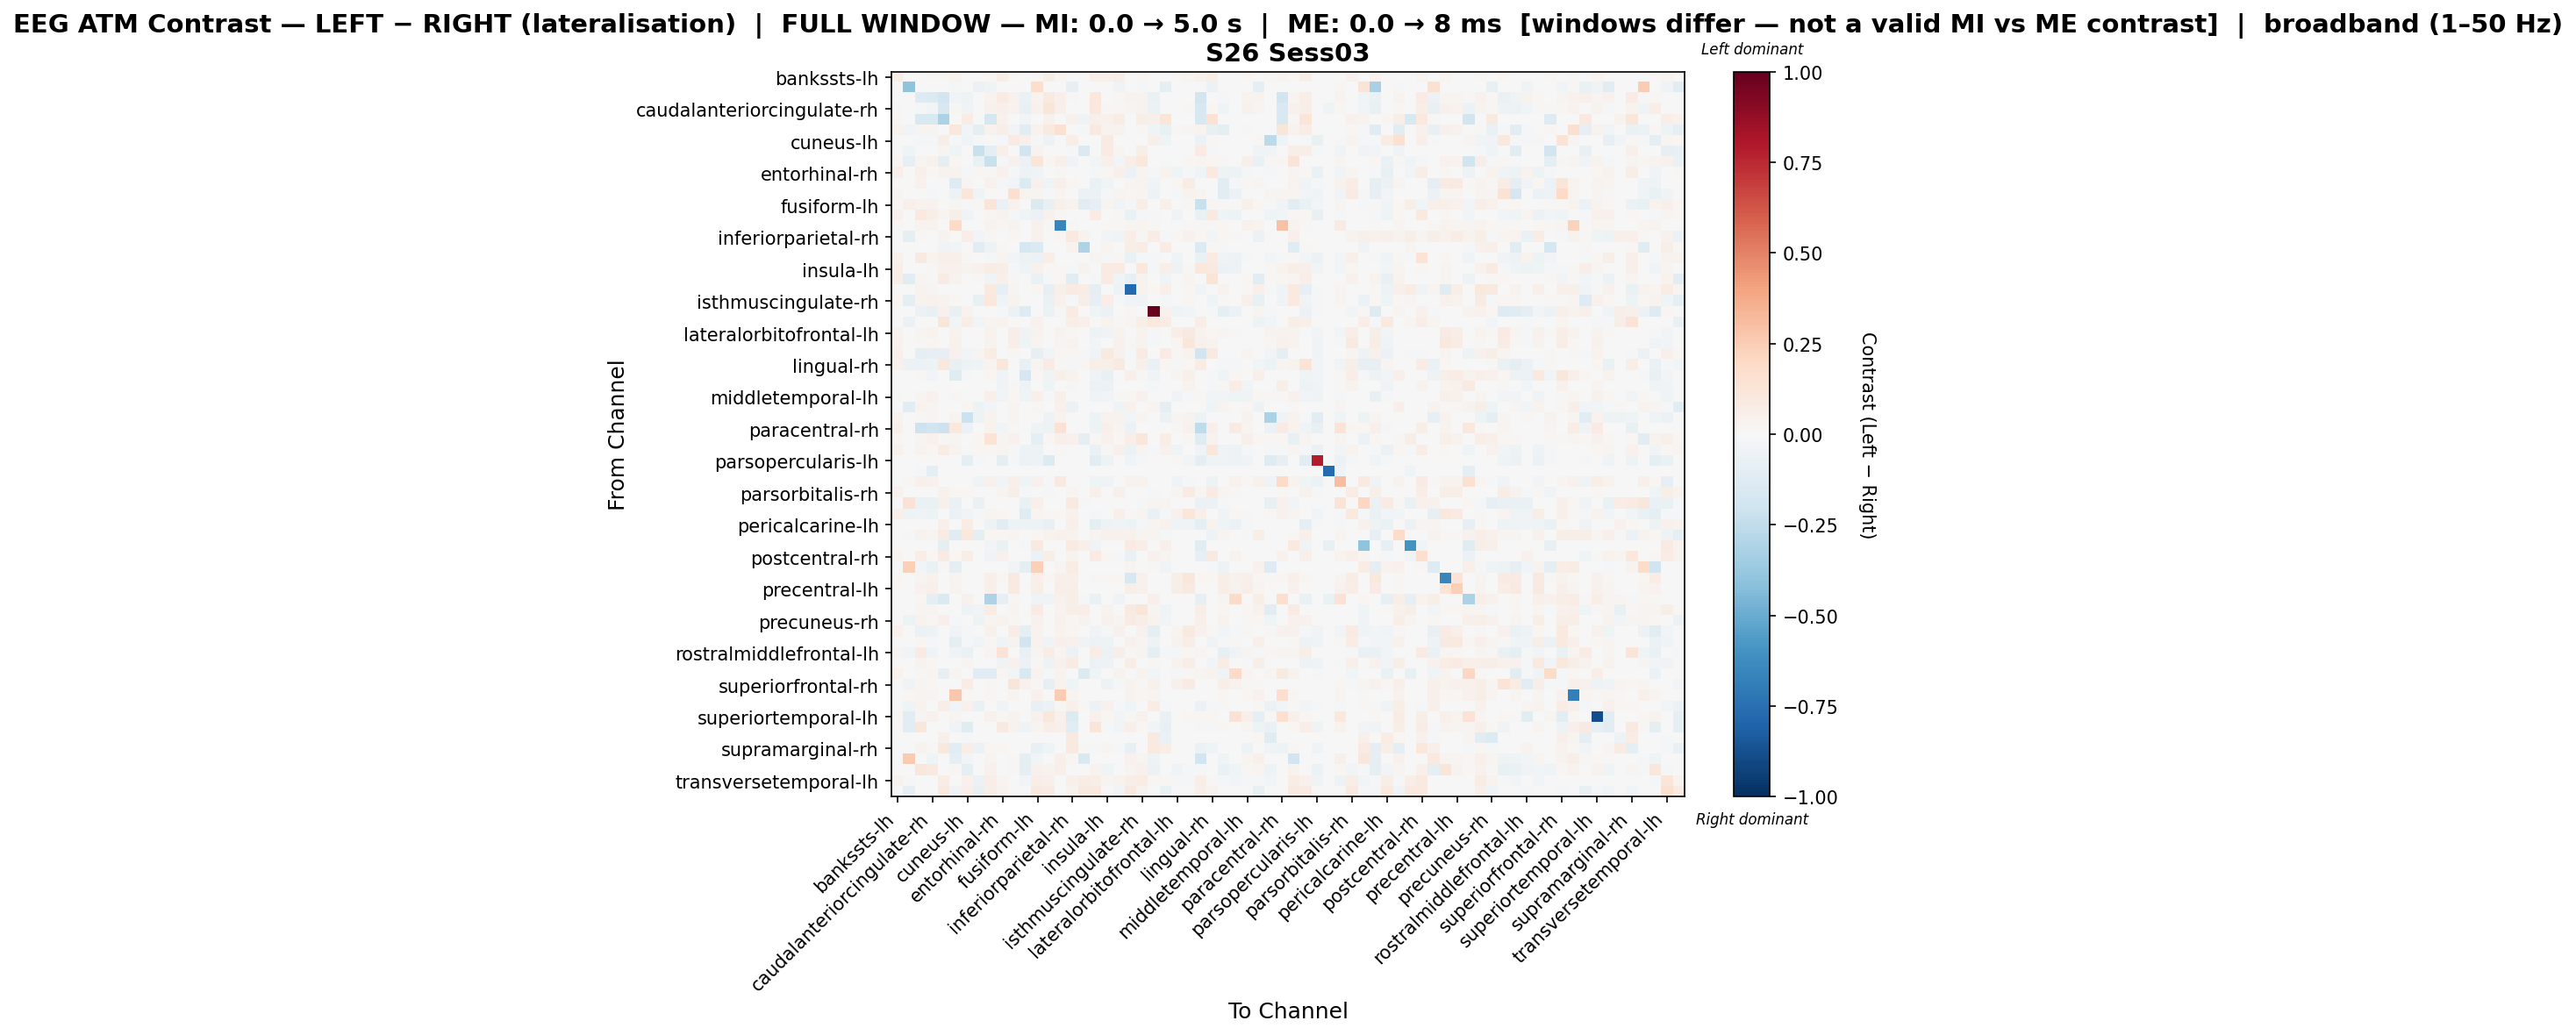

Values plotted in this chart, from the file beside it:
, bankssts-lh, bankssts-rh, caudalanteriorcingulate-lh, caudalanteriorcingulate-rh, caudalmiddlefrontal-lh, caudalmiddlefrontal-rh, cuneus-lh, cuneus-rh, entorhinal-lh, entorhinal-rh, frontalpole-lh, frontalpole-rh, fusiform-lh, fusiform-rh, inferiorparietal-lh, inferiorparietal-rh, inferiortemporal-lh, inferiortemporal-rh, insula-lh, insula-rh, isthmuscingulate-lh, isthmuscingulate-rh, lateraloccipital-lh
bankssts-lh, 0.05907, 0.0, 0.005251, 0.01116, 0.007876, 0.03741, 0.0, 0.0, 0.02297, 0.05907, 0.009189, 0.002625, 0.01838, 0.05907, 0.01641, 0.0, 0.0, 0.04726, 0.05251, 0.05907, 0.001313, 0.021, 0.0
bankssts-rh, 0.0, -0.4033, -0.007548, -0.007548, 0.0, -0.01994, -0.007548, -0.05578, -0.0439, 0.0, 0.0, 0.0, 0.1772, 0.0, 0.0, -0.08315, 0.0, 0.0, 0.0, -0.03873, 0.0, -0.02272, -0.007548
caudalanteriorcingulate-lh, 0.003906, -0.00465, -0.1321, -0.1458, -0.1886, -0.03332, -0.04883, 0.0, 0.03403, 0.08264, 0.0424, -0.06752, 0.03571, 0.1001, 0.05021, 0.01172, 0.0, 0.1078, 0.003906, 0.02262, 0.03515, 0.03236, -0.0665
caudalanteriorcingulate-rh, 0.008122, -0.003205, -0.008317, -0.03121, -0.1636, 0.008199, -0.03365, 0.0, 0.04467, 0.04824, 0.03263, -0.0781, 0.04619, 0.1243, 0.05178, 0.003046, 0.0, 0.1038, 0.008122, 0.008122, 0.02437, 0.03655, -0.05929
caudalmiddlefrontal-lh, 0.009324, 0.0, -0.1528, -0.1505, -0.3198, 0.0, 0.07326, 0.006182, -0.1709, 0.03927, 0.0, -0.028, 0.00601, 0.04063, 0.0, 0.04329, -0.04052, 0.05354, 0.04406, 0.07542, 0.0, 0.05609, 0.05262
caudalmiddlefrontal-rh, 0.03848, -0.02687, 0.03109, 0.02537, 0.0, 0.1021, -0.02404, -0.09641, 0.03573, 0.06037, -0.0254, -0.1071, 0.0371, 0.1007, 0.1521, 0.0, -0.0103, 0.08833, 0.03848, 0.03848, 0.001374, 0.02147, -0.04235
cuneus-lh, 0.0, -0.002312, -0.02312, -0.02312, 0.05807, -0.02312, -0.03913, -0.01603, 0.0, -0.02081, 0.08232, 0.05085, -0.02081, -0.04795, 0.006222, 0.06896, 0.0, 0.001009, 0.0839, 0.0, -0.0006727, 0.004749, 0.0531
cuneus-rh, 0.0, -0.04587, 0.0, 0.0, 0.02833, -0.0417, -0.007506, -0.2204, -0.08628, 0.05457, 0.0, -0.1897, 0.03559, 0.0, 0.0, -0.02293, -0.1423, -0.000417, 0.07949, 0.02841, 0.0, 0.06114, 0.0
entorhinal-lh, 0.01615, -0.08345, 0.0304, 0.04322, -0.09508, 0.02327, 0.0, -0.0672, -0.2258, -0.01436, 0.04085, -0.06127, 0.1201, 0.01615, 0.04702, -0.03315, -0.005029, -0.02469, 0.04954, -0.02422, 0.06559, 0.1086, 0.0
entorhinal-rh, 0.05205, 0.0, 0.04862, 0.0198, 0.03803, 0.03895, -0.0125, 0.01791, 0.007868, 0.03943, -0.009647, -0.05014, -0.04511, 0.001756, 0.0143, 0.0, 0.007464, -0.0191, 0.01722, 0.05362, -0.06059, 0.02659, -0.01284
frontalpole-lh, 0.006784, 0.0, 0.04123, 0.003883, 0.0, -0.1256, 0.03067, 0.0, 0.04332, -0.01524, -0.02909, -0.1397, 0.04488, -0.04357, 0.05167, 0.01951, 0.0, -0.0642, -0.04294, 0.006784, 0.02609, 0.03601, -0.03965
frontalpole-rh, 0.02921, -0.001706, 0.001906, -0.01516, -0.006825, -0.0544, 0.1126, -0.04593, -0.007479, -0.005659, 0.1676, 0.03308, 0.02921, -0.01242, 0.02921, 0.0, -0.05631, -0.05906, -0.02309, 0.02921, 0.01947, 0.02921, -0.05255
fusiform-lh, 0.013, 0.053, 0.03227, 0.04527, 0.003226, 0.02456, -0.0165, 0.01291, 0.1238, -0.06994, 0.04286, 0.001926, -0.1439, -0.07363, 0.05346, 0.03733, -0.1114, -0.0823, 0.03052, -0.03547, -0.00857, 0.06296, 0.0
fusiform-rh, 0.04516, 0.0, 0.09479, 0.05842, 0.02928, 0.0612, -0.03169, 0.0, 0.01737, 0.03336, -0.02163, -0.04162, -0.05633, 0.0396, 0.01241, 0.0, 0.0, 0.0704, -0.007197, 0.009795, -0.06422, -0.0092, -0.02308
inferiorparietal-lh, 0.008853, 0.0, 0.03357, 0.03799, 0.0, 0.1938, 0.005164, 0.0, 0.03615, 0.008853, 0.03689, 0.001475, 0.04057, 0.008853, -0.6612, 0.01365, 0.0, 0.002213, 0.008853, 0.008853, 0.02914, 0.02951, 0.00959
inferiorparietal-rh, 0.0, -0.09289, 0.009812, 0.002066, 0.0346, 0.0, 0.06972, -0.03096, 0.01512, 0.0, 0.02002, 0.0, 0.0461, 0.0, 0.01808, 0.1014, 0.03793, 0.003099, -0.03038, -0.04382, 0.06999, 0.014, 0.07592
inferiortemporal-lh, 0.0, 0.0, 0.0, 0.0, -0.03414, -0.02781, 0.0, -0.1142, -0.04882, 0.009356, 0.0, -0.1719, -0.1415, 0.0, 0.0, 0.03483, -0.3075, 0.0, 0.02495, 0.0, 0.0577, 0.07381, 0.0
inferiortemporal-rh, 0.04149, 0.0, 0.08764, 0.03831, 0.04694, 0.05076, 0.01114, -0.0009047, -0.01032, 0.02597, -0.03016, -0.05006, -0.06241, 0.07022, 0.004485, 0.002243, 0.0, 0.02791, -0.01203, 0.02002, -0.06449, -0.01608, -0.008908
insula-lh, 0.05644, 0.0, 0.005716, 0.01215, 0.04134, 0.04072, 0.03397, 0.04462, 0.07629, 0.06768, -0.01361, -0.04283, 0.04665, 0.0178, 0.01786, -0.01533, 0.0333, -0.004562, 0.08335, 0.08375, 0.001429, 0.1068, -0.01932
insula-rh, 0.05844, -0.117, 0.02737, 0.01092, 0.08322, 0.03661, 0.0, 0.01914, -0.03556, 0.0524, 0.008991, 0.002569, -0.06599, -0.02272, 0.01606, -0.117, 0.0, -0.01358, 0.08434, -0.04358, -0.08269, 0.03566, 0.0
isthmuscingulate-lh, 0.0006252, 0.0, 0.03751, 0.02814, 0.0, 0.0006252, 0.005627, 0.0, 0.09194, -0.08581, 0.02939, 0.0006252, 0.01659, -0.08253, 0.04752, 0.08501, 0.07213, -0.08644, 0.0006252, -0.0508, -0.7806, 0.03825, 0.02188
isthmuscingulate-rh, 0.01696, -0.09669, 0.03337, 0.03994, 0.03131, 0.01696, 0.0003818, -0.07111, 0.1064, -0.03791, 0.0383, 0.002188, 0.005594, -0.0696, 0.04431, -0.01626, 0.05575, -0.07945, 0.06431, -0.01996, -0.03775, -0.03643, 0.0
lateraloccipital-lh, 0.0, -0.004142, -0.06189, -0.07455, 0.04429, -0.07455, 0.03798, 0.0, 0.0, -0.02266, -0.05492, -0.1257, 0.0, -0.05492, 0.01312, 0.07929, 0.0, -0.04398, -0.05492, 0.0, 0.01804, 0.0, 1.0
lateraloccipital-rh, 0.0, -0.06195, 0.0, 0.0, 0.1187, -0.02383, 0.06824, -0.02846, 0.02986, 0.03427, 0.0, 0.0, 0.04406, 0.0, 0.0, 0.06276, 0.05235, 0.0, 0.03502, 0.01233, 0.02824, 0.05908, 0.09556
lateralorbitofrontal-lh, 0.03274, 0.0, 0.02381, 0.03274, 0.0, 0.03274, 0.0, 0.0, 0.03274, -0.003194, 0.06527, -0.03723, 0.03274, -0.007227, 0.03274, 0.01885, 0.0, -0.04913, -0.03693, 0.03274, 0.005952, 0.03274, -0.0187
lateralorbitofrontal-rh, 0.04448, 0.0, 0.008275, 0.01759, 0.0, 0.04448, 0.0, 0.0, 0.0362, -0.003969, 0.06455, -0.04046, 0.02896, -0.006046, 0.02586, 0.03601, 0.0, -0.02467, -0.006046, 0.04448, 0.01255, 0.0331, -0.01938
lingual-lh, 0.052, 0.0, -0.09072, -0.08352, -0.07967, 0.0456, -0.03046, 0.0295, 0.07063, 4.843522377245969e-05, 0.0112, 0.0032, -0.08006, -0.02349, 0.02, 0.01761, -0.01792, -0.03789, 0.09295, 0.04113, -0.01461, 0.08454, 0.0
lingual-rh, 0.04295, -0.05523, -0.05559, -0.05036, 0.1027, -0.07526, -0.0521, -0.04201, 0.03767, 0.1131, 0.006608, -0.07513, 0.02556, 0.08528, 0.0118, -0.01534, 0.01729, 0.06598, 0.06046, 0.09178, 0.000944, 0.05013, -0.06579
medialorbitofrontal-lh, 0.0, 0.0, 0.01491, -0.02986, 0.0, -0.1198, -0.00826, 0.0, 0.01618, -0.03468, 0.007548, -0.1653, 0.01921, -0.04278, 0.05259, 0.03805, -0.007398, -0.04547, -0.07553, 0.0, 0.05259, 0.01315, -0.04022
medialorbitofrontal-rh, 0.0, 0.0, 0.0, 0.0, 0.0, 0.0, 0.0, 0.0, 0.0, -0.03292, 0.01393, -0.05442, 0.0, -0.043, 0.0, 0.009695, 0.0, -0.05878, -0.05912, 0.0, 0.0, 0.0, -0.02116
middletemporal-lh, 0.01484, 0.0, 0.02968, 0.0422, 0.0, 0.007861, 0.0, -0.007544, 0.04916, -0.0252, 0.01841, -0.04167, 0.05194, -0.0165, 0.05102, 0.0, 0.0, -0.03703, -0.02868, 0.01484, 0.01623, 0.04081, 0.0
middletemporal-rh, 0.0, -0.111, 0.03355, 0.02604, 0.0, 0.0, 0.02254, -0.04808, -0.03092, 0.0, 0.02704, 0.0, 0.02103, 0.0, 0.04157, -0.06151, 0.0, 0.0, 0.0, -0.04452, 0.04257, -0.005713, 0.02855
paracentral-lh, 0.03487, -0.002842, 0.01317, 0.0306, 0.0, 0.0306, -0.214, -0.04978, 0.03487, -0.007765, 0.03051, 0.005875, -0.007765, -0.05324, 0.03487, 0.0, 0.0, -0.04832, 0.03487, 0.03487, -0.02691, 0.02776, -0.004263
paracentral-rh, 0.04705, 0.0, -0.2043, -0.1894, -0.2103, 0.1032, -0.05474, 0.0, 0.03293, -0.0254, 0.01317, 0.003764, -0.0461, -0.05277, 0.1452, 0.0, 0.0, -0.04878, 0.04705, 0.03095, -0.05769, -0.002088, 0.0
parahippocampal-lh, 0.01761, 0.0, 0.02882, 0.04322, 0.01257, 0.02561, 0.0, 0.02235, 0.1402, 0.03065, 0.04056, 0.002135, -0.09204, 0.01761, 0.04749, 0.04098, -0.0878, 0.008005, 0.04462, 0.02087, 0.06875, 0.1108, 0.0
parahippocampal-rh, 0.0445, 0.0, 0.03883, 0.02169, 0.07245, 0.03753, -0.01017, 0.0182, 0.01579, 0.02676, -0.01762, -0.04894, -0.04927, -0.001505, 0.01223, 0.0, 0.007801, -0.06534, 0.01303, 0.05452, -0.06208, 0.02365, -0.02055
parsopercularis-lh, 0.0, 0.0, 0.0, 0.0, 0.0, 0.0, -0.1007, -0.01239, 0.0, -0.08917, -0.007929, -0.056, -0.04952, -0.1346, 0.0, 0.0, 0.0, -0.1126, -0.04708, 0.0, -0.03632, -0.008254, -0.003469
parsopercularis-rh, 0.0, 0.0, -0.008705, -0.08705, 0.0, 0.0, 0.0, 0.0, 0.0, 0.0, 0.0, 0.0, 0.0, 0.0, 0.0, 0.0, 0.0, 0.0, 0.0, 0.0, 0.0, 0.0, 0.0
parsorbitalis-lh, 0.0, 0.01461, 0.04968, 0.04235, 0.0, 0.0, -0.00478, -0.03824, 0.04006, -0.02868, 0.05042, -0.04446, 0.04214, -0.02151, 0.0869, 0.007598, 0.0, -0.04494, -0.03585, 0.0, 0.03523, 0.03799, 0.0
parsorbitalis-rh, 0.04661, 0.0, 0.0, 0.0, 0.0459, 0.0226, 0.02281, 0.0, 0.007062, 0.03073, 0.05799, -0.01763, 0.002119, -0.02149, 0.0, 0.0277, 0.0, 0.04739, 0.0029, 0.04873, 0.0, 0.004943, -0.02156
parstriangularis-lh, 0.0, 0.1428, -0.06673, -0.06673, 0.053, -0.06673, -0.006396, -0.0636, 0.0, 0.0, 0.0, -0.06302, 0.04765, 0.0, 0.0, 0.09058, -0.01706, 0.0, 0.0, 0.0, 0.0, -0.02017, 0.02385
parstriangularis-rh, 0.04894, -0.05411, -0.03236, -0.04909, 0.0, -0.05748, -0.02583, -0.01732, 0.03059, 0.02017, 0.00507, -0.1193, 0.02447, 0.01371, 0.02185, 0.04519, 0.0, -0.01024, 0.005486, 0.04894, 0.008612, 0.02796, -0.06371
pericalcarine-lh, 0.005062, 0.0, 0.0, 0.0, 0.05146, 0.0, 0.07762, 0.0, -0.05465, -0.1038, -0.05003, -0.04891, -0.04796, -0.0721, 0.0, 0.05231, 0.0, -0.08761, -0.05397, -0.03898, -0.0513, -0.01561, 0.02477
pericalcarine-rh, 0.0, -0.01853, 0.03536, 0.02396, 0.08151, -0.1194, 0.104, -0.09675, 0.01654, 0.01801, 0.0251, 0.0, 0.01825, 0.03412, 0.04164, 0.03651, 0.0, 0.02464, 0.04076, 0.04265, 0.04678, 0.02621, 0.03023
postcentral-lh, 0.0, 0.0, 0.0, 0.0, -0.0987, 0.0, 0.0, -0.00705, -0.02414, -0.06521, 0.0, -0.008813, 0.08922, 0.0, 0.0, 0.08236, 0.05387, -0.0423, 0.0, 0.0, 0.08364, 0.05643, 0.0
postcentral-rh, 0.0244, 0.0, 0.06346, 0.02205, 0.08227, 0.02178, 0.05844, 0.0, -0.0315, 0.0407, 0.0, 0.0, -0.0567, 0.06109, 0.0, 0.03291, 0.0, 0.07953, 0.01816, -0.01081, -0.063, 0.0, 0.04085
posteriorcingulate-lh, 0.0, 0.2358, -0.03092, -0.06836, 0.01416, -0.08889, -0.001742, 0.0, 0.0, 0.0, -0.02818, -0.0875, 0.2386, 0.0, 0.02382, 0.07275, 0.0, -0.007121, 0.0, 0.0, 0.02961, 0.0, 0.01428
posteriorcingulate-rh, 0.01848, 0.0, 0.02746, 0.04095, 0.0, 0.02946, 0.0, 0.0, 0.05043, 0.01848, 0.08835, 0.001997, 0.04994, 0.01848, 0.04844, 0.0499, 0.0, 0.009488, 0.01848, 0.01848, -0.1629, 0.04145, 0.0
precentral-lh, 0.001411, 0.0, 0.03949, 0.05219, 0.0, 0.03738, 0.0, 0.0, 0.05289, 0.001411, 0.09984, 0.001411, 0.05924, 0.001411, 0.05995, 0.06711, 0.0, 0.0, 0.001411, 0.001411, 0.06219, 0.0409, 0.0
precentral-rh, 0.0, 0.0, 0.01623, -0.09828, -0.1424, 0.006135, 0.04077, 0.0, -0.3059, -0.08087, 0.01199, 0.0, -0.0314, -0.035, 0.04131, 0.05916, -0.009656, -0.06518, 0.0, -0.03138, 0.004952, 0.0, 0.05036
precuneus-lh, 0.004182, 0.0, 0.03079, 0.02623, 0.0, 0.004182, -0.0505, -0.03542, 0.07545, 0.004182, 0.02699, 0.001521, 0.07956, 0.004182, 0.03802, 0.05977, 0.06826, 0.0, 0.03683, 0.004182, 0.09317, 0.1188, 0.02813
precuneus-rh, 0.001706, -0.04743, 0.03242, 0.01962, 0.04812, -0.02075, 0.002026, -0.05265, 0.02453, 0.03428, 0.02133, 0.001706, 0.03922, 0.001706, 0.04607, 0.02287, 0.03739, 0.0, 0.04428, 0.02364, 0.08114, 0.06868, 0.03242
rostralanteriorcingulate-lh, 0.04006, -0.004322, -0.05914, -0.05219, 0.0, -0.03341, -0.0107, 0.0, 0.04006, 0.002269, 0.07452, -0.0906, 0.03506, -0.005829, 0.0313, 0.02131, 0.0, -0.03724, -0.0147, 0.04006, 0.002504, 0.04006, -0.097
rostralanteriorcingulate-rh, 0.0, -0.001931, 0.01831, -0.008501, 0.0, -0.09461, -0.02027, -0.02861, 0.01445, -0.03557, 0.03817, -0.1803, 0.03336, -0.04029, 0.04921, 0.04389, -0.03862, -0.05807, -0.05118, 0.0, 0.04504, 0.02836, -0.05245
rostralmiddlefrontal-lh, 0.03094, -0.02872, 0.08254, -0.03578, 0.0, -0.03578, -0.06673, 0.0, 0.03094, 0.1392, 0.0014, -0.07048, 0.03094, 0.07535, 0.03094, -0.05521, 0.0, 0.07293, -0.06155, 0.05625, 0.01031, 0.03094, -0.09627
rostralmiddlefrontal-rh, 0.0, 0.0, 0.03183, 0.01892, 0.0, 0.0, 0.02494, -0.0006822, 0.007741, -0.03343, 0.04344, -0.05491, 0.01032, -0.05423, 0.04559, 0.08525, 0.0, -0.05525, -0.04877, 0.0, 0.06256, 0.005161, 0.01651
superiorfrontal-lh, 0.0372, 0.0, 0.01353, 0.02875, -0.08467, 0.02736, 0.0, -0.1044, -0.1164, 0.01689, -0.03081, -0.153, 0.0372, -0.01926, 0.0372, 0.0, -0.1398, -0.04673, -0.0049, 0.0372, 0.003382, 0.0372, -0.03121
superiorfrontal-rh, 0.0, -0.03846, 0.02481, 0.01766, 0.005249, 0.0, 0.07326, 0.0, 0.01145, 0.0, 0.1178, 0.0413, 0.01288, -0.08413, 0.03245, -0.04588, 0.0, 0.0, -0.05449, -0.01202, 0.03674, 0.01002, 0.04342
superiorparietal-lh, 0.004864, 0.0213, 0.0308, 0.02635, 0.0, 0.2662, 0.02108, 0.0, 0.02108, 0.004864, 0.02716, 0.001621, 0.04359, 0.004864, 0.2558, 0.0304, 0.0, 0.0, 0.004864, 0.004864, 0.03526, 0.01986, 0.02594
superiorparietal-rh, 0.0, -0.03976, 0.03547, 0.0, 0.06489, -0.02629, 0.04565, -0.06712, -0.006662, -0.03373, 0.0, 0.0, -0.07141, -0.05585, 0.02096, 0.05286, 0.01292, -0.05918, 0.04073, -0.02222, -0.04545, 0.002123, 0.07417
... 8 more rows
